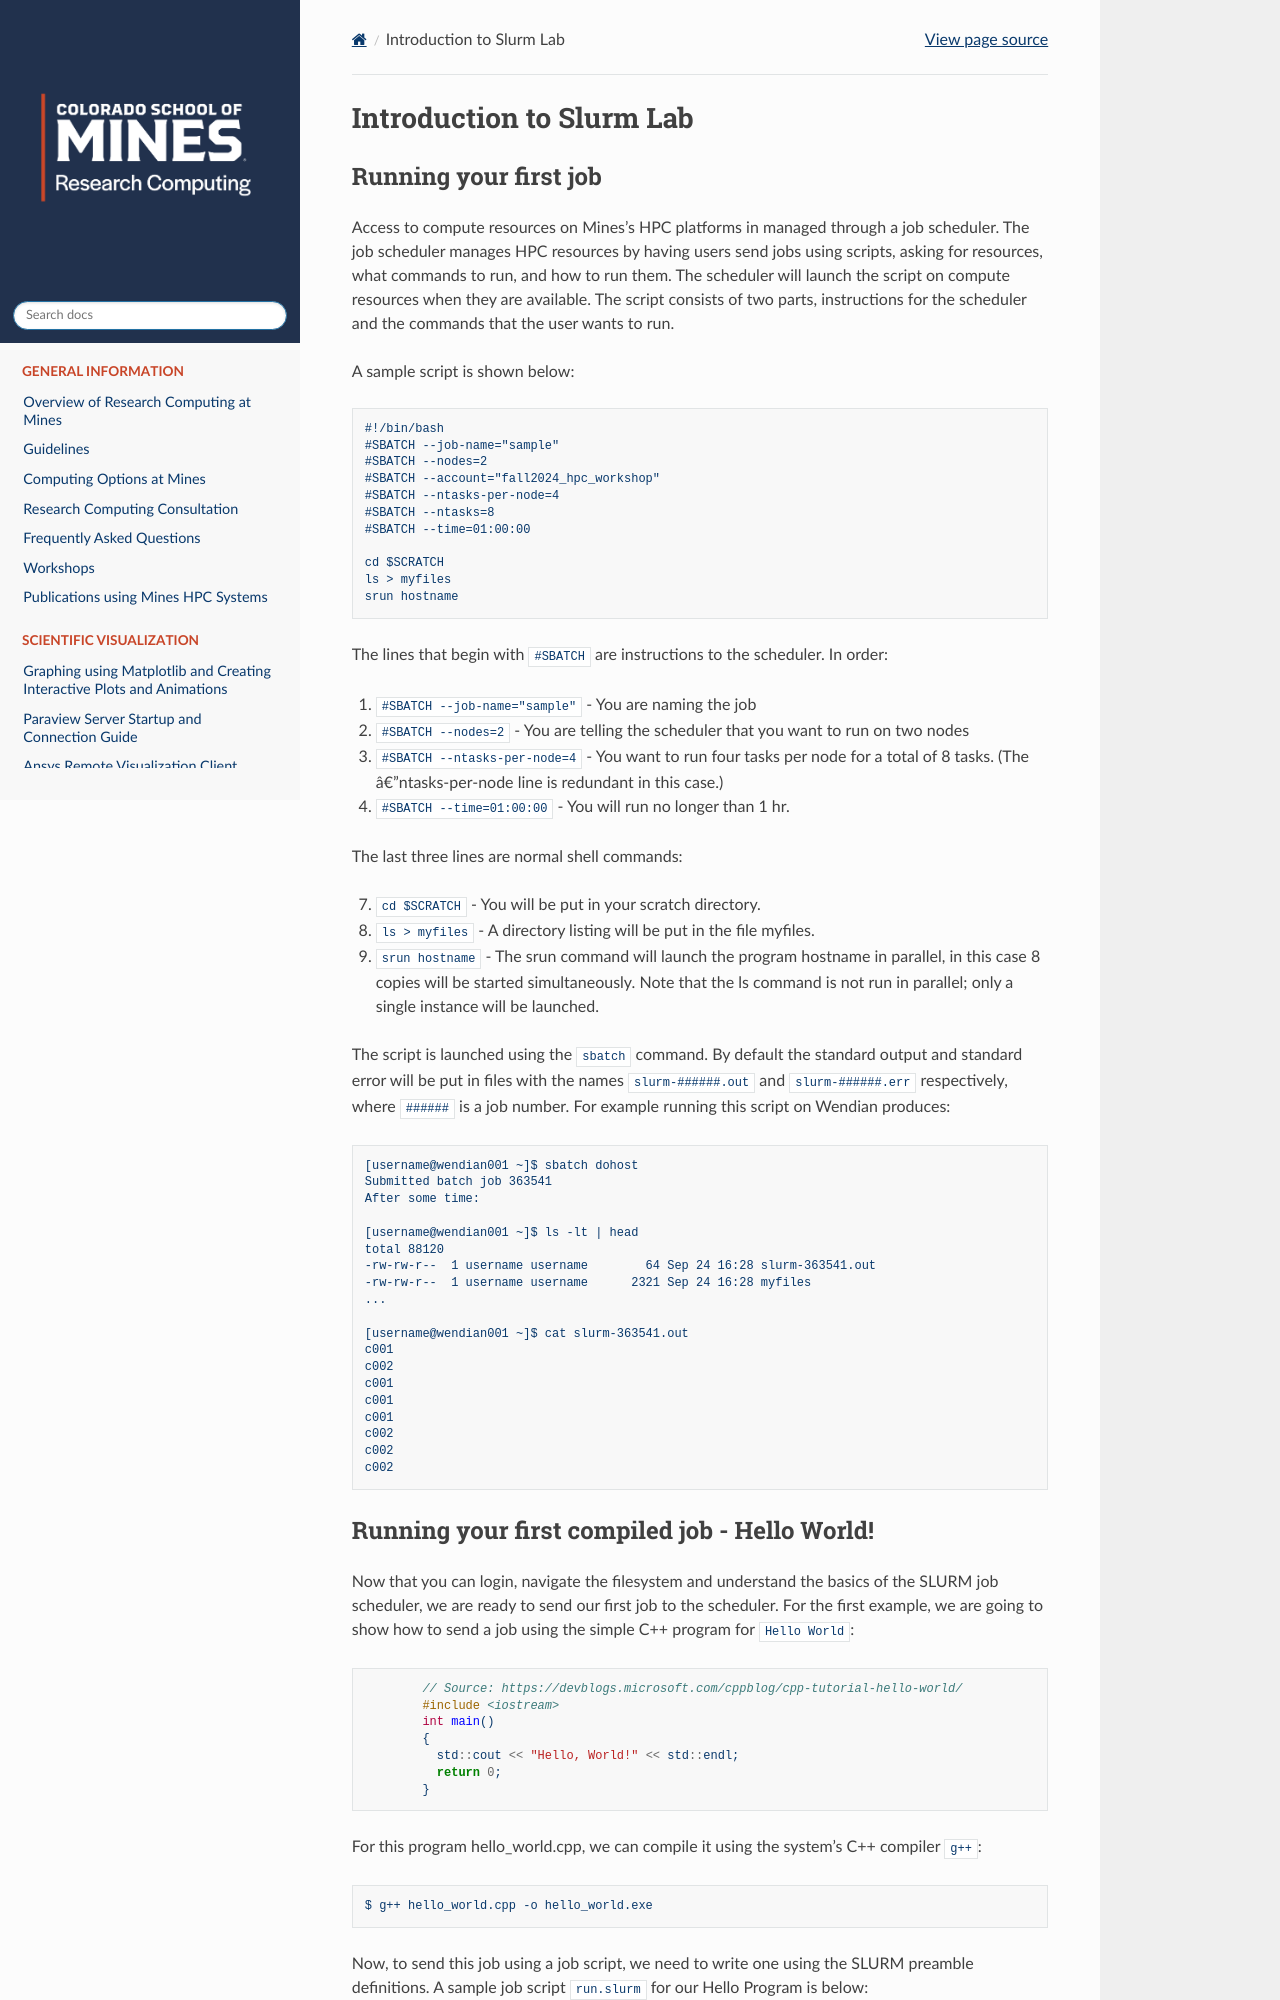

repository: mines-researchcomputing/mines-researchcomputing.github.io · page: pages/workshops/fall2024/Intro_to_Slurm_and_Python_Lab.html · generator: sphinx

# Introduction to Slurm Lab



## Running your first job

Access to compute resources on Mines's HPC platforms in managed through a job scheduler. The job scheduler manages HPC resources by having users send jobs using scripts, asking for resources, what commands to run, and how to run them. The scheduler will launch the script on compute resources when they are available. The script consists of two parts, instructions for the scheduler and the commands that the user wants to run.

A sample script is shown below:

	#!/bin/bash
	#SBATCH --job-name="sample"
	#SBATCH --nodes=2
    #SBATCH --account="fall2024_hpc_workshop" 
	#SBATCH --ntasks-per-node=4
	#SBATCH --ntasks=8
	#SBATCH --time=01:00:00

	cd $SCRATCH
	ls > myfiles
	srun hostname
	
The lines that begin with `#SBATCH` are instructions to the scheduler. In order:

1. `#SBATCH --job-name="sample"` - You are naming the job
2. `#SBATCH --nodes=2` - You are telling the scheduler that you want to run on two nodes
3. `#SBATCH --ntasks-per-node=4` - You want to run four tasks per node for a total of 8 tasks. (The â€”ntasks-per-node line is redundant in this case.)
6. `#SBATCH --time=01:00:00` - You will run no longer than 1 hr.

The last three lines are normal shell commands:

7. `cd $SCRATCH` - You will be put in your scratch directory.
8. `ls > myfiles` - A directory listing will be put in the file myfiles.
9. `srun hostname` - The srun command will launch the program hostname in parallel, in this case 8 copies will be started simultaneously. Note that the ls command is not run in parallel; only a single instance will be launched.

The script is launched using the `sbatch` command. By default the standard output and standard error will be put in files with the names `slurm-######.out` and `slurm-######.err` respectively, where `######` is a job number. For example running this script on Wendian produces:

	[username@wendian001 ~]$ sbatch dohost
	Submitted batch job 363541
	After some time:

	[username@wendian001 ~]$ ls -lt | head
	total 88120
	-rw-rw-r--  1 username username        64 Sep 24 16:28 slurm-363541.out
	-rw-rw-r--  1 username username      2321 Sep 24 16:28 myfiles
	...

	[username@wendian001 ~]$ cat slurm-363541.out
	c001
	c002
	c001
	c001
	c001
	c002
	c002
	c002
